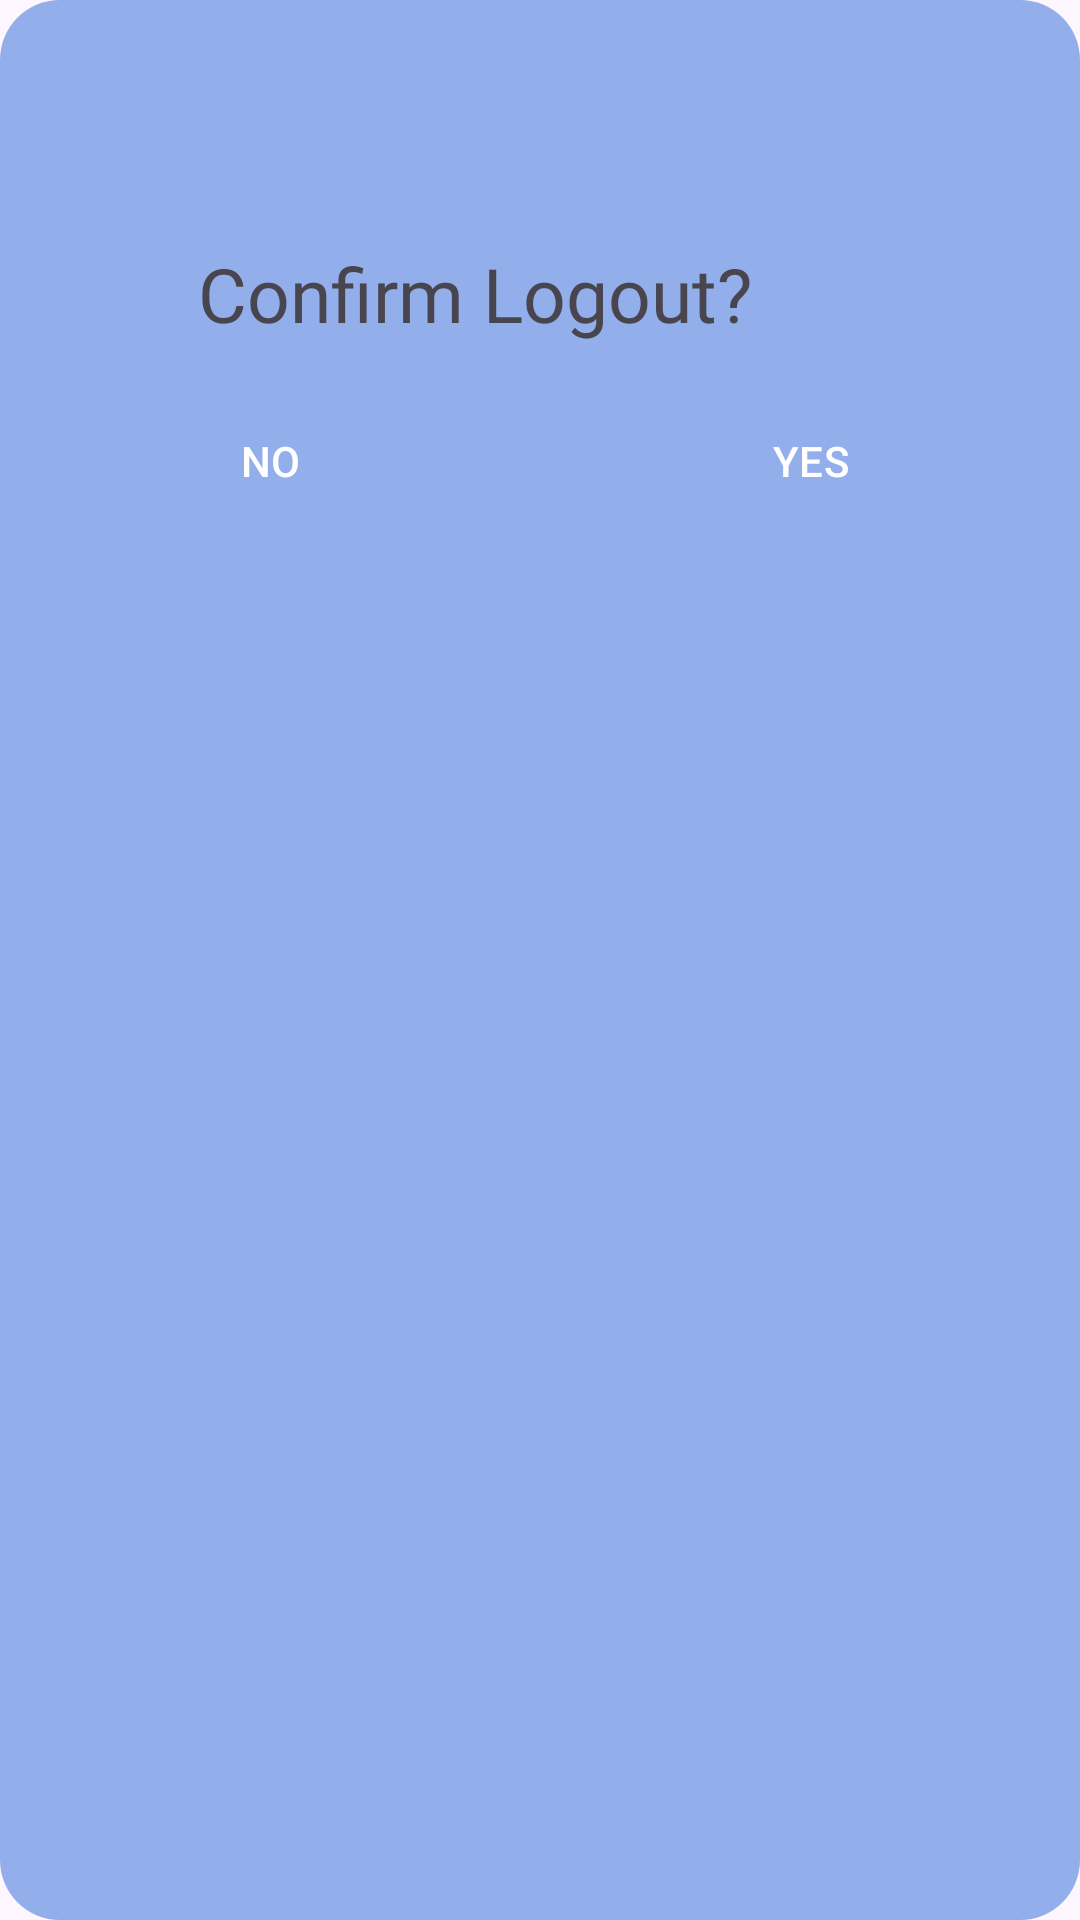

Reconstruct the res/layout file that produces this screen, plus the resources it refers to.
<!-- AndroidManifest.xml: application theme Theme.KothaKo -->
<!-- res/layout/dialogue_layout.xml -->
<?xml version="1.0" encoding="utf-8"?>
<LinearLayout
    xmlns:android="http://schemas.android.com/apk/res/android"
    android:layout_width="325dp"
    android:layout_height="200dp"
    android:orientation="vertical"
    android:layout_gravity="center"
    android:layout_margin="13dp"
    android:background="@drawable/shape_dialogue">
    
    <ImageView
        android:id="@+id/logout_dialogue"
        android:layout_width="45sp"
        android:layout_height="45sp"
        android:contentDescription="@string/logout_button"
        android:src="@drawable/logout_blue"
        android:layout_gravity="center"
        android:layout_margin="13sp"/>

    <TextView
        android:id="@+id/text_confirm_logout"
        android:layout_width="297dp"
        android:layout_height="wrap_content"
        android:layout_margin="10sp"
        android:fontFamily="@font/spartan_bold"
        android:gravity="center"
        android:text="@string/confirm_logout"
        android:textSize="25sp" />

    <LinearLayout
        style="?android:attr/buttonBarStyle"
        android:layout_width="match_parent"
        android:layout_height="wrap_content"
        android:orientation="horizontal">

        <Button
            android:id="@+id/button_no"
            style="?android:attr/buttonBarButtonStyle"
            android:layout_width="0dp"
            android:layout_height="wrap_content"
            android:layout_margin="5sp"
            android:layout_weight="1"
            android:gravity="center"
            android:text="@string/no"
            android:textColor="#ffffff"
            android:backgroundTint="#000000" />

        <Button
            android:id="@+id/button_yes"
            style="?android:attr/buttonBarButtonStyle"
            android:layout_width="0dp"
            android:layout_height="wrap_content"
            android:layout_margin="5sp"
            android:layout_weight="1"
            android:gravity="center"
            android:text="@string/yes"
            android:textColor="#ffffff"
            android:backgroundTint="#000000"/>

    </LinearLayout>

</LinearLayout>
<!-- resources referenced by this layout -->
<resources>
  <!-- drawable shape_dialogue (drawable) -->
  <?xml version="1.0" encoding="utf-8"?>
  <shape
      android:shape="rectangle"
      xmlns:android="http://schemas.android.com/apk/res/android">
  
      <solid android:color="#92AFEB" />
      <corners android:radius="20dp"/>
  </shape>
  <string name="confirm_logout">Confirm Logout?</string>
  <string name="logout_button">logout button</string>
  <string name="no">NO</string>
  <string name="yes">YES</string>
  <style name="Theme.KothaKo" parent="Base.Theme.KothaKo" />
  <style name="Base.Theme.KothaKo" parent="Theme.Material3.DayNight.NoActionBar">
          
          
      </style>
</resources>
